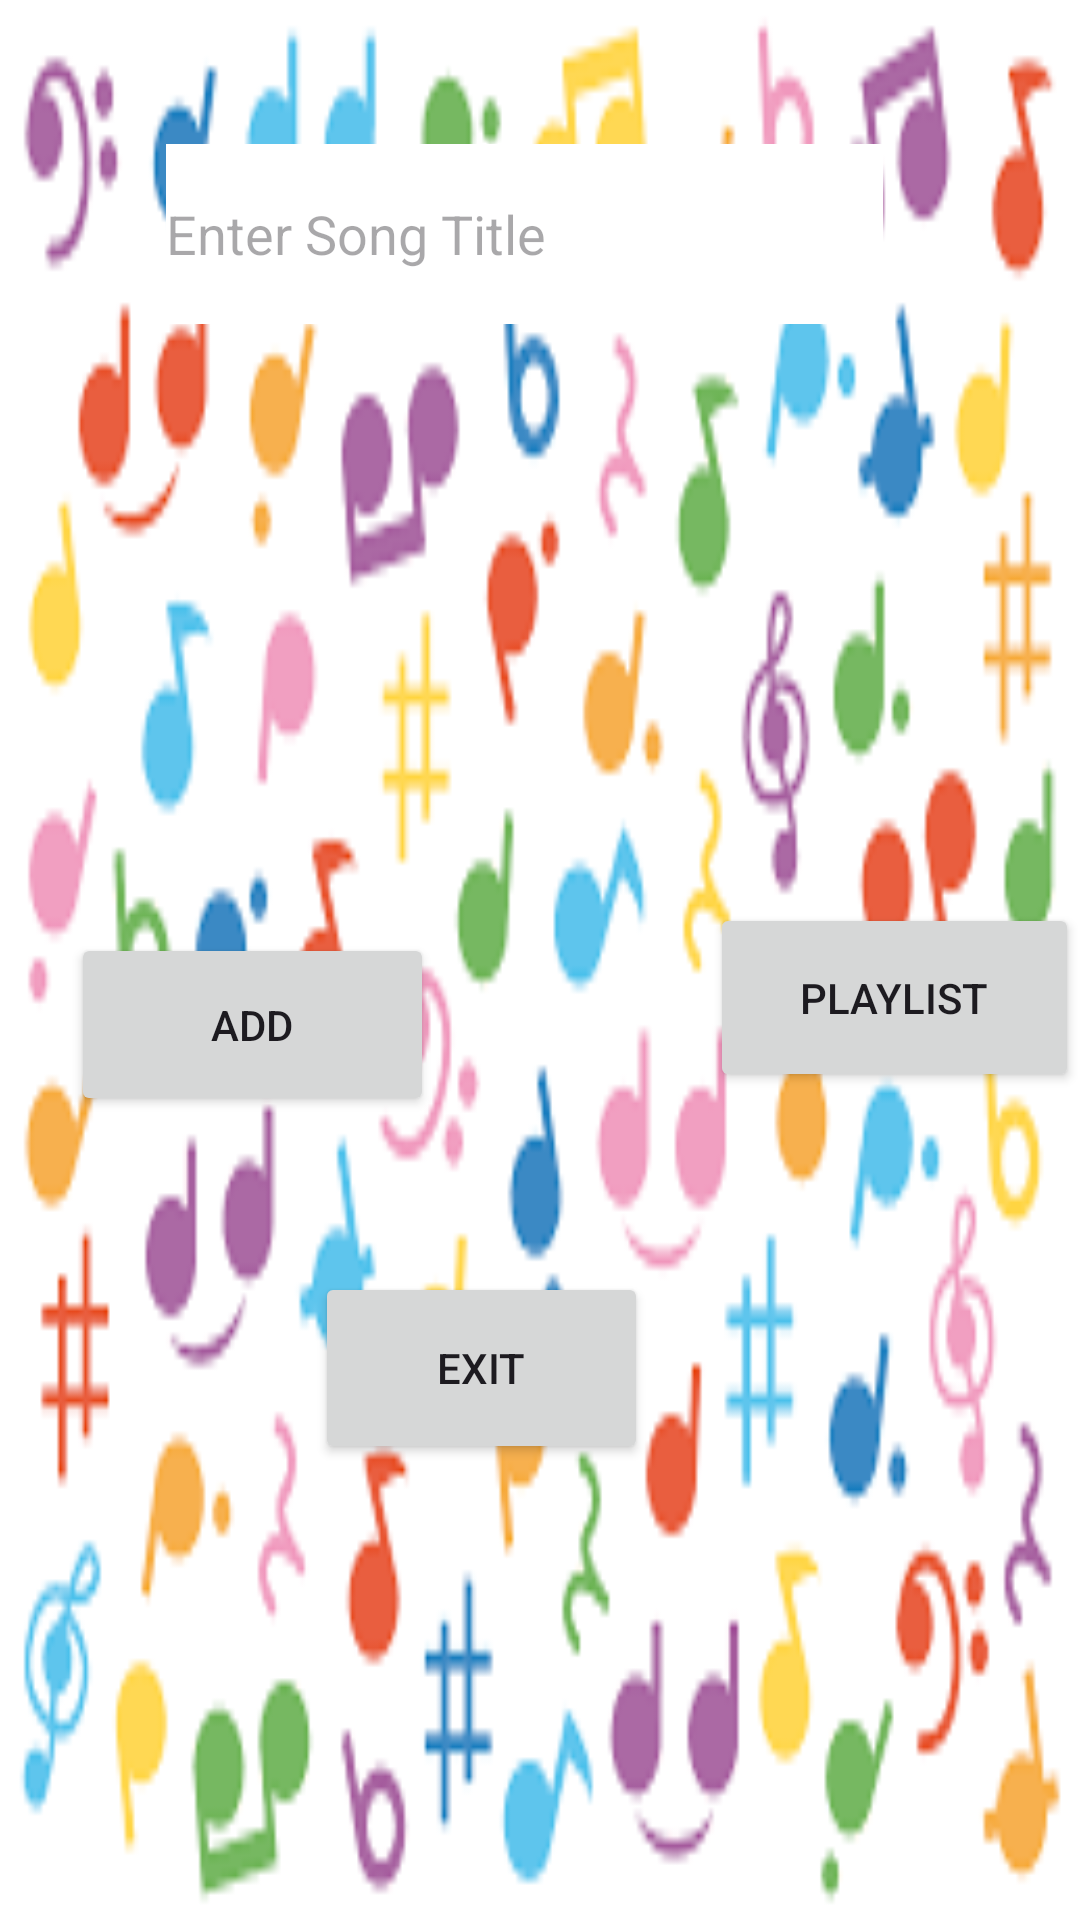

This screen was rendered from an Android layout file. Write that file and the resources it references.
<!-- AndroidManifest.xml: application theme Theme.PlaylistManagerApp -->
<!-- res/layout/activity_main.xml -->
<?xml version="1.0" encoding="utf-8"?>
<androidx.constraintlayout.widget.ConstraintLayout xmlns:android="http://schemas.android.com/apk/res/android"
    xmlns:app="http://schemas.android.com/apk/res-auto"
    xmlns:tools="http://schemas.android.com/tools"
    android:id="@+id/main"
    android:background="@drawable/download"
    android:layout_width="match_parent"
    android:layout_height="match_parent"
    tools:context=".MainActivity">


    <EditText
        android:id="@+id/SongTitleEditText"
        android:layout_width="239dp"
        android:layout_height="60dp"
        android:layout_marginStart="85dp"
        android:layout_marginTop="48dp"
        android:layout_marginEnd="116dp"
        android:background="@color/white"
        android:ems="10"
        android:hint="Enter Song Title"
        android:inputType="text"
        app:layout_constraintEnd_toEndOf="parent"
        app:layout_constraintHorizontal_bias="0.371"
        app:layout_constraintStart_toStartOf="parent"
        app:layout_constraintTop_toTopOf="parent" />

    <EditText
        android:id="@+id/ArtistNameEditText"
        android:layout_width="243dp"
        android:layout_height="63dp"
        android:layout_marginStart="69dp"
        android:layout_marginTop="122dp"
        android:layout_marginEnd="99dp"
        android:layout_marginBottom="547dp"
        android:ems="10"
        android:hint="Enter Artist Name"
        android:inputType="text"
        android:background="@color/white"
        app:layout_constraintBottom_toBottomOf="parent"
        app:layout_constraintEnd_toEndOf="parent"
        app:layout_constraintHorizontal_bias="0.327"
        app:layout_constraintStart_toStartOf="parent"
        app:layout_constraintTop_toTopOf="parent"
        app:layout_constraintVertical_bias="0.403" />

    <EditText
        android:id="@+id/RatingEditText"
        android:layout_width="242dp"
        android:layout_height="59dp"
        android:layout_marginStart="85dp"
        android:layout_marginTop="209dp"
        android:layout_marginEnd="116dp"
        android:layout_marginBottom="477dp"
        android:ems="10"
        android:hint="Enter Rating(1-5)"
        android:inputType="number"
        android:background="@color/white"
        app:layout_constraintBottom_toBottomOf="parent"
        app:layout_constraintEnd_toEndOf="parent"
        app:layout_constraintHorizontal_bias="0.375"
        app:layout_constraintStart_toStartOf="parent"
        app:layout_constraintTop_toTopOf="parent" />

    <EditText
        android:id="@+id/CommentsEditText"
        android:layout_width="243dp"
        android:layout_height="58dp"
        android:layout_marginStart="85dp"
        android:layout_marginTop="277dp"
        android:layout_marginEnd="116dp"
        android:layout_marginBottom="396dp"
        android:ems="10"
        android:hint="Enter comment"
        android:inputType="text"
        android:background="@color/white"
        app:layout_constraintBottom_toBottomOf="parent"
        app:layout_constraintEnd_toEndOf="parent"
        app:layout_constraintHorizontal_bias="0.412"
        app:layout_constraintStart_toStartOf="parent"
        app:layout_constraintTop_toTopOf="parent"
        app:layout_constraintVertical_bias="0.818" />

    <Button
        android:id="@+id/AddBtn"
        android:layout_width="121dp"
        android:layout_height="61dp"
        android:layout_marginStart="40dp"
        android:layout_marginEnd="281dp"
        android:layout_marginBottom="268dp"
        android:text="Add"
        app:layout_constraintBottom_toBottomOf="parent"
        app:layout_constraintEnd_toEndOf="parent"
        app:layout_constraintHorizontal_bias="0.2"
        app:layout_constraintStart_toStartOf="parent" />

    <Button
        android:id="@+id/PlaylistBtn"
        android:layout_width="123dp"
        android:layout_height="63dp"
        android:layout_marginStart="282dp"
        android:layout_marginEnd="39dp"
        android:layout_marginBottom="276dp"
        android:text="Playlist"
        app:layout_constraintBottom_toBottomOf="parent"
        app:layout_constraintEnd_toEndOf="parent"
        app:layout_constraintHorizontal_bias="0.54"
        app:layout_constraintStart_toStartOf="parent" />

    <Button
        android:id="@+id/ExitBtn"
        android:layout_width="111dp"
        android:layout_height="64dp"
        android:layout_marginEnd="144dp"
        android:layout_marginBottom="152dp"
        android:text="Exit"
        app:layout_constraintBottom_toBottomOf="parent"
        app:layout_constraintEnd_toEndOf="parent" />

    <Button
        android:id="@+id/ClearBtn"
        android:layout_width="107dp"
        android:layout_height="67dp"
        android:layout_marginStart="41dp"
        android:layout_marginEnd="124dp"
        android:layout_marginBottom="154dp"
        android:text="Clear"
        app:layout_constraintBottom_toBottomOf="parent"
        app:layout_constraintEnd_toStartOf="@+id/ExitBtn"
        app:layout_constraintStart_toStartOf="parent" />
</androidx.constraintlayout.widget.ConstraintLayout>
<!-- resources referenced by this layout -->
<resources>
  <!-- drawable download: png bitmap (drawable, 10644 bytes) -->
  <style name="Theme.PlaylistManagerApp" parent="Base.Theme.PlaylistManagerApp" />
  <style name="Base.Theme.PlaylistManagerApp" parent="Theme.Material3.DayNight.NoActionBar">
          
          
      </style>
  <!-- not gathered from this repository: default colours our renderer supplied (Android Studio template values) -->
  <color name="white">#FFFFFFFF</color>
</resources>
